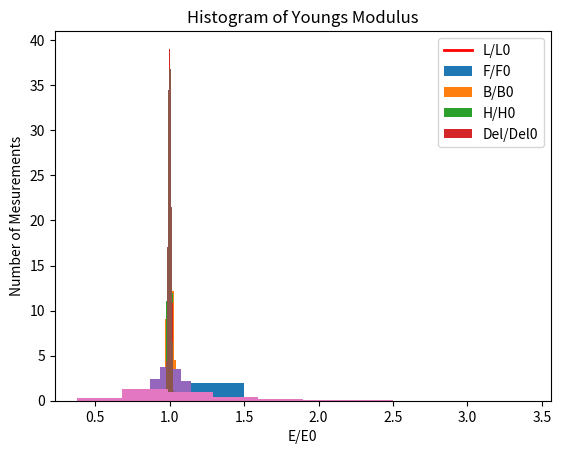

Here is the Python script that generated this plot:
# Import useful packages
import numpy as np # linear algebra
import matplotlib.pyplot as plt
from scipy.stats import norm
from math import sqrt, ceil

#Question 1

# Define constants s and M
s = 1
M = 1
n_bins = 2

# Initiate an empty array eps and fill in the values using a loop
eps = np.empty((M))
for i in range(M):
  X = ((np.random.default_rng().uniform(size=M) > 0.5)*2-1)*(s/sqrt(M)) 
  eps[i] = np.sum(X)

# Define X and Y for plotting
x_space = np.linspace(np.amin(eps), np.amax(eps), M)
y_normal = norm.pdf(x_space, loc=0, scale=1)
#y_normal = (np.amax(eps)/np.amax(y_normal))*y_normal

# Plot the histogram of the N Zi's that we have generated
plt.hist(eps, bins=n_bins, density=True)
plt.plot(x_space, y_normal, linewidth=2, color='r')
plt.title('Histogram of Epsilon')
plt.xlabel('Epsilon')
plt.ylabel('Number of Mesurements')
plt.savefig('Q1Hist.png', format='png', bbox_inches='tight')
plt.show()


#Question 2
print('Question 2\n')

# Define Number of mesurements
N = 10000 

# Define function to generate error and define variables in a clean way
def genError(var0, var_sig, N):
    var = np.random.default_rng().normal(var0, var_sig, N)
    return var0, var_sig, var

# Define variables using function above
L0, L_sig, L = genError(0.7, 0.014, N)
F0, F_sig, F = genError(80, 0.8, N)
B0, B_sig, B = genError(0.04, 0.0004, N)
H0, H_sig, H = genError(0.03, 0.003, N)
Del0, Del_sig, Del = genError(0.008, 0.00008, N)

# Next, compute an array of N 
E = (4*F*(L**3))/(Del*B*(H**3)) 
E0 = (4*F0*(L0**3))/(Del0*B0*(H0**3)) 

# Compute standeard diviation and mean of E normalized by the E best
E_sdt_rel = np.std(E)/E0
mean_E = np.mean(E)/E0
print("E STD Relative: ", E_sdt_rel)
print("Youngs Modulus: ", E0)
# Plot all measured variables in one histogram
plt.hist(L/L0, density=True)
plt.hist(F/F0, density=True)
plt.hist(B/B0, density=True)
plt.hist(H/H0, density=True)
plt.hist(Del/Del0, density=True)
plt.title('Histogram of All Measured Variables')
plt.xlabel('Ratio of Mesurement to Nominal Value')
plt.ylabel('Number of Mesurements')
plt.legend(['L/L0', 'F/F0', 'B/B0', 'H/H0', 'Del/Del0'], loc=1)
plt.savefig('Q2HistOverly.png', format='png', bbox_inches='tight')      
plt.show()

# Plot the histogram of E/E0
plt.hist(E/E0, density=True)
plt.title('Histogram of Youngs Modulus')
plt.xlabel('E/E0')
plt.ylabel('Number of Mesurements')
plt.savefig('Q2HistEnE0.png', format='png', bbox_inches='tight')
plt.show()